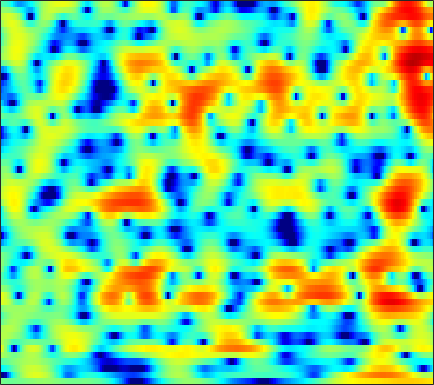

The file beside this chart, header and first rows:
-0.21246, -0.3992, -0.57653, -0.67843, -0.70977, -0.70318, -0.65601, -0.60066, -0.50605, -0.39614, -0.27652, -0.18517, -0.056519, 0.080277, 0.19217, 0.33806, 0.45722, 0.53199, 0.60671, 0.65388, 0.66349, 0.64232, 0.58008, 0.48389
-19, -23.84, -15.21, -9.965, -7.376, -4.832, -2.925, -1.779, -0.5294, 0.4686, 1.266, 1.753, 2.275, 2.663, 2.871, 3.043, 3.105, 3.076, 2.934, 2.671, 2.278, 1.895, 1.259, 0.467
-4.709, -4.296, -3.671, -2.96, -2.386, -1.601, -0.8376, -0.2913, 0.3814, 0.9726, 1.472, 1.787, 2.122, 2.354, 2.462, 2.515, 2.468, 2.365, 2.14, 1.805, 1.361, 0.954, 0.3058, -0.4682
-1.553, -1.295, -0.9788, -0.6764, -0.4501, -0.1559, 0.1308, 0.3425, 0.6174, 0.8676, 1.087, 1.227, 1.372, 1.458, 1.477, 1.437, 1.323, 1.188, 0.9499, 0.6507, 0.3017, 0.02017, -0.3721, -0.7691
1.568, 1.232, 0.7424, 0.2553, -0.06948, -0.3843, -0.4964, -0.4207, -0.1308, 0.2925, 0.7517, 1.071, 1.419, 1.643, 1.712, 1.657, 1.42, 1.12, 0.5567, -0.1821, -1.06, -1.756, -2.611, -3.192
3.468, 2.424, 0.5886, -1.969, -4.706, -10.8, -23.3, -12.35, -5.819, -2.359, -0.1799, 0.9497, 1.991, 2.624, 2.878, 2.953, 2.742, 2.39, 1.635, 0.4901, -1.165, -2.865, -5.99, -9.97
1.905, 1.419, 0.6364, -0.2366, -0.8873, -1.612, -2.008, -2.058, -1.856, -1.489, -1.1, -0.8524, -0.6173, -0.4991, -0.4783, -0.5162, -0.5933, -0.662, -0.7529, -0.8368, -0.9084, -0.9435, -0.9167, -0.7341
1.687, 1.708, 1.627, 1.443, 1.258, 0.9553, 0.6098, 0.3242, -0.1192, -0.6878, -1.425, -2.1, -3.185, -4.481, -5.535, -6.787, -7.312, -6.978, -5.802, -4.338, -2.94, -2.009, -0.9268, -0.001313
1.062, 1.343, 1.608, 1.745, 1.768, 1.679, 1.447, 1.181, 0.6837, -0.009372, -0.9496, -1.855, -3.402, -5.419, -7.296, -10.15, -11.88, -10.86, -7.972, -5.339, -3.29, -2.063, -0.7425, 0.2897
-1.034, -0.4326, 0.2145, 0.6931, 0.9517, 1.154, 1.189, 1.116, 0.9044, 0.5907, 0.1748, -0.2049, -0.7766, -1.355, -1.746, -2.132, -2.295, -2.254, -1.998, -1.559, -1.033, -0.6276, -0.115, 0.329
-2.228, -1.388, -0.5155, 0.1167, 0.4543, 0.7691, 0.9568, 1.016, 1.004, 0.9283, 0.8077, 0.695, 0.517, 0.3107, 0.1462, -0.05448, -0.2091, -0.2984, -0.3891, -0.4327, -0.4258, -0.3897, -0.3113, -0.211
-0.4164, 0.09346, 0.5753, 0.8494, 0.9231, 0.9173, 0.8745, 0.8436, 0.8182, 0.814, 0.8416, 0.8871, 0.953, 0.9561, 0.8931, 0.6988, 0.3753, 0.05627, -0.4586, -1.034, -1.567, -1.859, -2.018, -1.877
2.942, 2.913, 2.631, 2.076, 1.481, 0.436, -0.7966, -1.628, -2.194, -1.887, -0.9476, -0.1421, 0.799, 1.465, 1.755, 1.786, 1.361, 0.7324, -0.5824, -2.643, -5.795, -9.093, -12.11, -8.234
3.416, 3.062, 2.324, 1.24, 0.1588, -1.934, -5.262, -9.058, -15.68, -10.84, -5.444, -2.87, -0.6379, 0.7312, 1.369, 1.802, 1.786, 1.48, 0.7088, -0.4409, -1.824, -2.739, -3.219, -2.508
0.7913, 0.511, 0.02414, -0.6479, -1.217, -1.985, -2.745, -3.236, -3.436, -3.089, -2.387, -1.739, -0.8405, -0.04657, 0.3807, 0.7589, 0.9846, 1.024, 0.9273, 0.746, 0.5466, 0.438, 0.3978, 0.4895
-1.262, -1.407, -1.76, -2.254, -2.64, -2.951, -2.993, -2.904, -2.626, -2.102, -1.431, -0.9527, -0.3592, 0.1878, 0.5339, 0.8574, 1.002, 1.028, 0.9752, 0.8508, 0.7128, 0.6276, 0.6008, 0.6826
-1.433, -1.949, -3.129, -4.668, -6.046, -7.644, -7.639, -6.458, -4.529, -2.826, -1.405, -0.4982, 0.4678, 1.12, 1.482, 1.786, 1.782, 1.613, 1.171, 0.4629, -0.4186, -1.085, -1.681, -1.55
0.198, -0.7153, -2.444, -4.798, -7.443, -11.44, -10.89, -8.546, -5.477, -3.167, -1.639, -0.719, 0.3253, 1.076, 1.458, 1.777, 1.845, 1.656, 0.9789, -0.344, -2.639, -5.478, -13.16, -15.56
0.5084, -0.04338, -0.9703, -1.964, -2.593, -3.466, -4.071, -4.232, -4.476, -4.629, -4.605, -4.505, -4.142, -3.286, -2.483, -1.497, -0.6403, -0.2016, 0.07231, 0.03254, -0.2753, -0.5543, -0.7543, -0.4303
-0.05497, -0.3372, -0.8157, -1.367, -1.739, -2.425, -3.331, -4.066, -5.443, -7.628, -10.96, -15.23, -20, -12.17, -8.209, -4.698, -2.404, -1.177, 0.02642, 0.8679, 1.443, 1.764, 2.1, 2.399
-2.262, -2.273, -2.157, -2.114, -2.185, -2.254, -2.566, -3, -3.685, -4.687, -5.789, -6.343, -6.442, -5.326, -4.074, -2.363, -0.8249, 0.1276, 1.166, 1.928, 2.473, 2.751, 2.978, 3.035
-8.031, -7.204, -5.758, -4.394, -3.634, -2.768, -2.125, -1.853, -1.581, -1.379, -1.246, -1.065, -0.7595, -0.3142, 0.1345, 0.7551, 1.359, 1.791, 2.287, 2.644, 2.856, 2.907, 2.834, 2.576
-18.1, -12.81, -8.63, -6.029, -4.461, -2.975, -1.879, -1.179, -0.5189, 0.02321, 0.4544, 0.7048, 1.055, 1.368, 1.583, 1.887, 2.152, 2.334, 2.506, 2.609, 2.6, 2.51, 2.245, 1.811
-7.399, -6.63, -5.296, -3.934, -3.002, -1.854, -0.9568, -0.3974, 0.2146, 0.6161, 0.9285, 1.09, 1.241, 1.369, 1.435, 1.518, 1.632, 1.697, 1.776, 1.824, 1.814, 1.751, 1.565, 1.232
-3.97, -3.368, -2.583, -1.575, -0.9364, -0.1921, 0.4739, 0.7647, 1.047, 1.112, 1.006, 0.8698, 0.5525, 0.2361, 0.05388, -0.1366, -0.1597, -0.1001, 0.1012, 0.3271, 0.5538, 0.6905, 0.8239, 0.8471
-4.306, -2.853, -1.158, 0.2018, 1.051, 1.816, 2.299, 2.438, 2.304, 1.902, 1.092, 0.2833, -1.067, -2.633, -3.688, -4.585, -4.606, -4.075, -3.135, -2.222, -1.438, -0.9468, -0.379, 0.1191
-4.418, -2.006, 0.4557, 2.117, 2.953, 3.792, 4.05, 4.067, 3.659, 2.79, 1.407, -0.1106, -2.741, -6.971, -11.94, -31.49, -14.83, -10.38, -7.516, -5.923, -4.932, -4.335, -3.638, -2.85
0.563, 1.44, 2.537, 3.479, 4.005, 4.418, 4.572, 4.423, 3.98, 3.102, 1.919, 0.7463, -1.143, -3.271, -4.915, -6.689, -7.898, -8.51, -9.396, -10.52, -11.79, -12.52, -12.51, -11.48
2.031, 2.565, 3.258, 3.746, 4.099, 4.246, 4.33, 4.149, 3.793, 3.166, 2.339, 1.556, 0.3018, -1.076, -2.313, -3.999, -5.942, -7.757, -10.6, -14.76, -21.31, -30.07, -32.36, -26.82
1.673, 2.266, 2.912, 3.361, 3.595, 3.777, 3.766, 3.69, 3.428, 3.086, 2.535, 2.072, 1.272, 0.3425, -0.5176, -1.821, -3.438, -4.809, -6.98, -9.457, -12.15, -14.01, -16.26, -17.62
0.7156, 1.425, 1.973, 2.406, 2.464, 2.557, 2.391, 2.32, 2.132, 1.991, 1.866, 1.776, 1.597, 1.296, 0.999, 0.3844, -0.3643, -1.043, -2.093, -3.19, -4.306, -5.076, -5.816, -6.263
0.2074, 0.6739, 1.069, 1.014, 0.8153, 0.1434, -0.5951, -1.263, -1.719, -1.647, -0.8716, -0.1933, 0.7296, 1.413, 1.777, 2.02, 2.033, 1.874, 1.54, 1.047, 0.4777, -0.004645, -0.6207, -1.225
0.05705, 0.1998, 0.319, -0.2304, -0.8171, -2.525, -5.053, -8.557, -16.98, -13.75, -6.433, -3.309, -0.6519, 1.185, 2.1, 2.987, 3.473, 3.634, 3.64, 3.396, 2.961, 2.493, 1.693, 0.6957
-1.271, -1.018, -0.9835, -1.229, -1.604, -2.417, -3.491, -4.367, -5.027, -4.633, -3.103, -1.79, -0.08888, 1.283, 2.108, 2.937, 3.471, 3.724, 3.812, 3.672, 3.268, 2.821, 1.937, 0.7406
-3.499, -2.986, -2.695, -2.361, -2.342, -2.207, -2.203, -2.123, -1.932, -1.51, -0.905, -0.393, 0.4211, 1.143, 1.698, 2.271, 2.723, 2.953, 3.094, 3.05, 2.796, 2.467, 1.831, 0.9436
-5.612, -5.155, -4.372, -3.832, -3.417, -3.012, -2.621, -2.341, -1.976, -1.538, -1.11, -0.6851, -0.1739, 0.4491, 0.8662, 1.44, 1.938, 2.222, 2.517, 2.648, 2.637, 2.501, 2.208, 1.756
-8.048, -7.5, -6.435, -5.603, -4.875, -4.266, -3.708, -3.467, -3.169, -3.007, -2.73, -2.451, -1.927, -1.191, -0.6045, 0.2465, 1.029, 1.547, 2.111, 2.51, 2.744, 2.823, 2.792, 2.648
-14.03, -11.59, -9.296, -7.009, -6.119, -4.978, -4.598, -4.537, -4.926, -5.711, -6.545, -7.035, -6.396, -4.868, -3.299, -1.47, 0.04175, 0.983, 1.891, 2.546, 2.936, 3.127, 3.223, 3.216
-13.16, -10.73, -7.676, -5.67, -4.612, -3.826, -3.681, -3.913, -4.981, -6.97, -10.97, -17.25, -16.91, -8.316, -4.889, -1.788, 0.2355, 1.295, 2.232, 2.742, 2.947, 2.922, 2.826, 2.694
-3.08, -2.809, -2.509, -2.173, -1.644, -1.536, -1.393, -1.453, -1.815, -2.21, -2.598, -2.796, -2.229, -1.208, -0.1535, 1.082, 2.072, 2.517, 2.789, 2.534, 1.881, 1.019, -0.2955, -1.48
-0.6762, -0.8376, -1.282, -1.526, -1.532, -1.6, -1.28, -1.102, -0.6831, -0.1888, 0.2657, 0.7619, 1.337, 1.88, 2.374, 2.824, 3.113, 3.082, 2.787, 1.982, 0.5158, -1.207, -4.824, -12.14
-2.211, -3.128, -4.123, -4.98, -6.073, -6.042, -5.658, -4.625, -3.095, -1.706, -0.423, 0.3988, 1.268, 2.055, 2.377, 2.783, 2.922, 2.941, 2.669, 2.214, 1.451, 0.7931, -0.2466, -1.031
-5.714, -6.707, -8.347, -11.05, -15.23, -28.59, -16.83, -11.09, -6.888, -3.961, -2.015, -1.013, 0.1002, 0.8468, 1.201, 1.528, 1.688, 1.781, 1.819, 1.819, 1.826, 1.85, 1.858, 1.949
-8.68, -8.366, -8.31, -9.259, -9.451, -9.242, -8.437, -7.221, -5.094, -3.533, -2.267, -1.452, -0.8799, -0.6842, -0.5527, -0.7571, -0.9389, -1.106, -0.9488, -0.5382, 0.1969, 0.7764, 1.647, 2.389
-9.772, -8.796, -7.95, -7.1, -6.286, -5.513, -4.519, -3.722, -2.839, -2.116, -1.545, -1.387, -1.497, -1.997, -2.738, -4.177, -6.297, -8.11, -9.358, -7.192, -4.14, -2.051, 0.1428, 1.827
-10.82, -10.86, -9.491, -7.433, -6.5, -4.907, -3.446, -2.74, -2.003, -1.42, -1.255, -1.449, -1.875, -2.661, -3.752, -5.535, -8.115, -10.52, -12.27, -9.45, -5.607, -3.257, -0.7547, 1.21
-21.55, -23.71, -14.68, -9.631, -6.814, -4.448, -2.885, -1.963, -1.171, -0.8506, -0.9405, -1.164, -1.78, -2.708, -3.445, -4.471, -5.222, -5.563, -5.409, -4.486, -3.106, -1.952, -0.3536, 1.097
-7.773, -7.992, -6.625, -4.503, -3.085, -1.595, -0.468, 0.195, 0.6082, 0.5622, 0.1659, -0.3532, -1.506, -3.124, -4.421, -6.269, -7.583, -7.554, -6.546, -4.862, -3.16, -1.913, -0.5002, 0.7676
-1.079, -0.8064, -0.1644, 0.645, 1.141, 1.828, 2.343, 2.581, 2.594, 2.236, 1.531, 0.7559, -0.8601, -3.202, -5.612, -10.68, -21.42, -19.13, -10.62, -6.734, -4.335, -3.107, -1.894, -0.9341
0.4214, 1.128, 1.811, 2.372, 2.784, 3.29, 3.592, 3.6, 3.49, 3.167, 2.539, 1.839, 0.6158, -0.8566, -2.04, -3.732, -5.009, -5.395, -5.375, -5.044, -4.768, -4.804, -4.96, -5.291
-0.3536, 0.4644, 1.458, 2.28, 2.832, 3.321, 3.63, 3.752, 3.736, 3.523, 3.107, 2.63, 1.924, 1.084, 0.3768, -0.56, -1.502, -2.154, -3.042, -4.028, -5.35, -6.615, -9.025, -12.86
-1.891, -0.7782, 0.6036, 1.721, 2.309, 2.911, 3.317, 3.537, 3.604, 3.462, 3.18, 2.899, 2.422, 1.835, 1.298, 0.5657, -0.2269, -0.9324, -1.935, -3.117, -4.58, -5.843, -7.917, -10.27
-2.564, -1.159, 0.2724, 1.382, 2.025, 2.686, 3.085, 3.211, 3.239, 3.113, 2.851, 2.624, 2.191, 1.707, 1.35, 0.8138, 0.2255, -0.2532, -0.9965, -1.879, -2.87, -3.693, -4.908, -6.083
-1.381, -0.2594, 0.9678, 1.885, 2.462, 2.919, 3.116, 3.078, 2.901, 2.587, 2.134, 1.717, 1.179, 0.7174, 0.4858, 0.2344, 0.03636, -0.06674, -0.3039, -0.6768, -1.214, -1.787, -2.707, -3.854
0.6215, 1.494, 2.4, 3.015, 3.25, 3.359, 3.23, 3.016, 2.446, 1.579, 0.481, -0.5328, -1.765, -2.606, -2.825, -2.34, -1.421, -0.7681, -0.04244, 0.3903, 0.4497, 0.2505, -0.3114, -1.332
1.603, 2.164, 2.629, 2.861, 2.818, 2.63, 2.196, 1.728, 0.7952, -0.5691, -2.51, -4.49, -8.611, -17.04, -19.02, -9.178, -4.527, -2.408, -0.4417, 0.7971, 1.502, 1.771, 1.743, 1.351
0.4303, 0.5304, 0.5675, 0.3947, 0.2117, -0.2719, -0.9419, -1.616, -2.527, -3.438, -4.527, -5.33, -6.527, -7.292, -7.145, -5.643, -3.588, -2.166, -0.5757, 0.6347, 1.52, 1.972, 2.331, 2.482
-1.624, -1.704, -1.984, -2.573, -3.148, -4.274, -5.592, -6.601, -7.543, -7.726, -7.205, -6.656, -5.84, -4.952, -4.221, -3.155, -2.072, -1.253, -0.2642, 0.6147, 1.344, 1.788, 2.308, 2.711
